Run: headless pygame with SDL's dummy video driver; simulated clock (each Clock.tick advances the game by its frame time, no real sleeping); random seed 0; keys injected as events and as key.get_pressed() state; no mouse input.
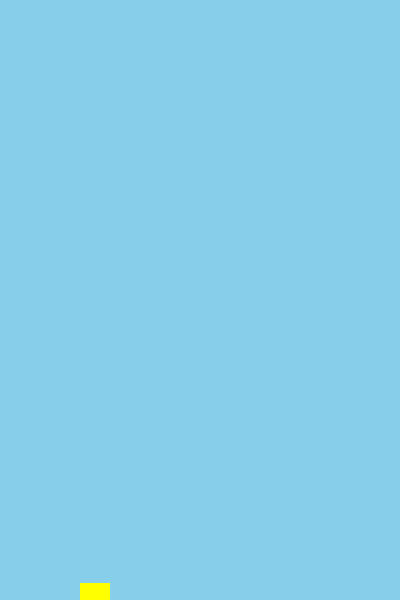
Frame 1 of 1 · flips 1–60 · no input (game ended)

The pygame program that drew these frames:

import pygame
import sys
import random

pygame.init()
w, h = 400, 600
screen = pygame.display.set_mode((w, h))
clock = pygame.time.Clock()

bird_x = 80
bird_y = 250
bird_vel = 0
gravity = 0.5
jump = -8

pipe_gap = 150
pipe_width = 70
pipes = []
spawn_timer = 0
score = 0

def spawn_pipe():
    top = random.randint(50, h - pipe_gap - 50)
    pipes.append([w, top])

while True:
    for e in pygame.event.get():
        if e.type == pygame.QUIT:
            pygame.quit()
            sys.exit()
        if e.type == pygame.KEYDOWN:
            if e.key == pygame.K_SPACE:
                bird_vel = jump

    screen.fill((135, 206, 235))

    bird_vel += gravity
    bird_y += bird_vel
    pygame.draw.rect(screen, (255, 255, 0), (bird_x, bird_y, 30, 30))

    spawn_timer += 1
    if spawn_timer > 90:
        spawn_pipe()
        spawn_timer = 0

    new_pipes = []
    for px, top in pipes:
        px -= 3

        pygame.draw.rect(screen, (34, 139, 34), (px, 0, pipe_width, top))
        bottom_y = top + pipe_gap
        pygame.draw.rect(screen, (34, 139, 34), (px, bottom_y, pipe_width, h - bottom_y))

        if px + pipe_width < bird_x and (px + pipe_width) >= (bird_x - 3):
            score += 1

        if px + pipe_width > 0:
            new_pipes.append([px, top])

        if bird_x < px + pipe_width and bird_x + 30 > px:
            if bird_y < top or bird_y + 30 > top + pipe_gap:
                pygame.quit()
                sys.exit()

    pipes = new_pipes

    if bird_y < 0 or bird_y + 30 > h:
        pygame.quit()
        sys.exit()

    pygame.display.flip()
    clock.tick(60)
